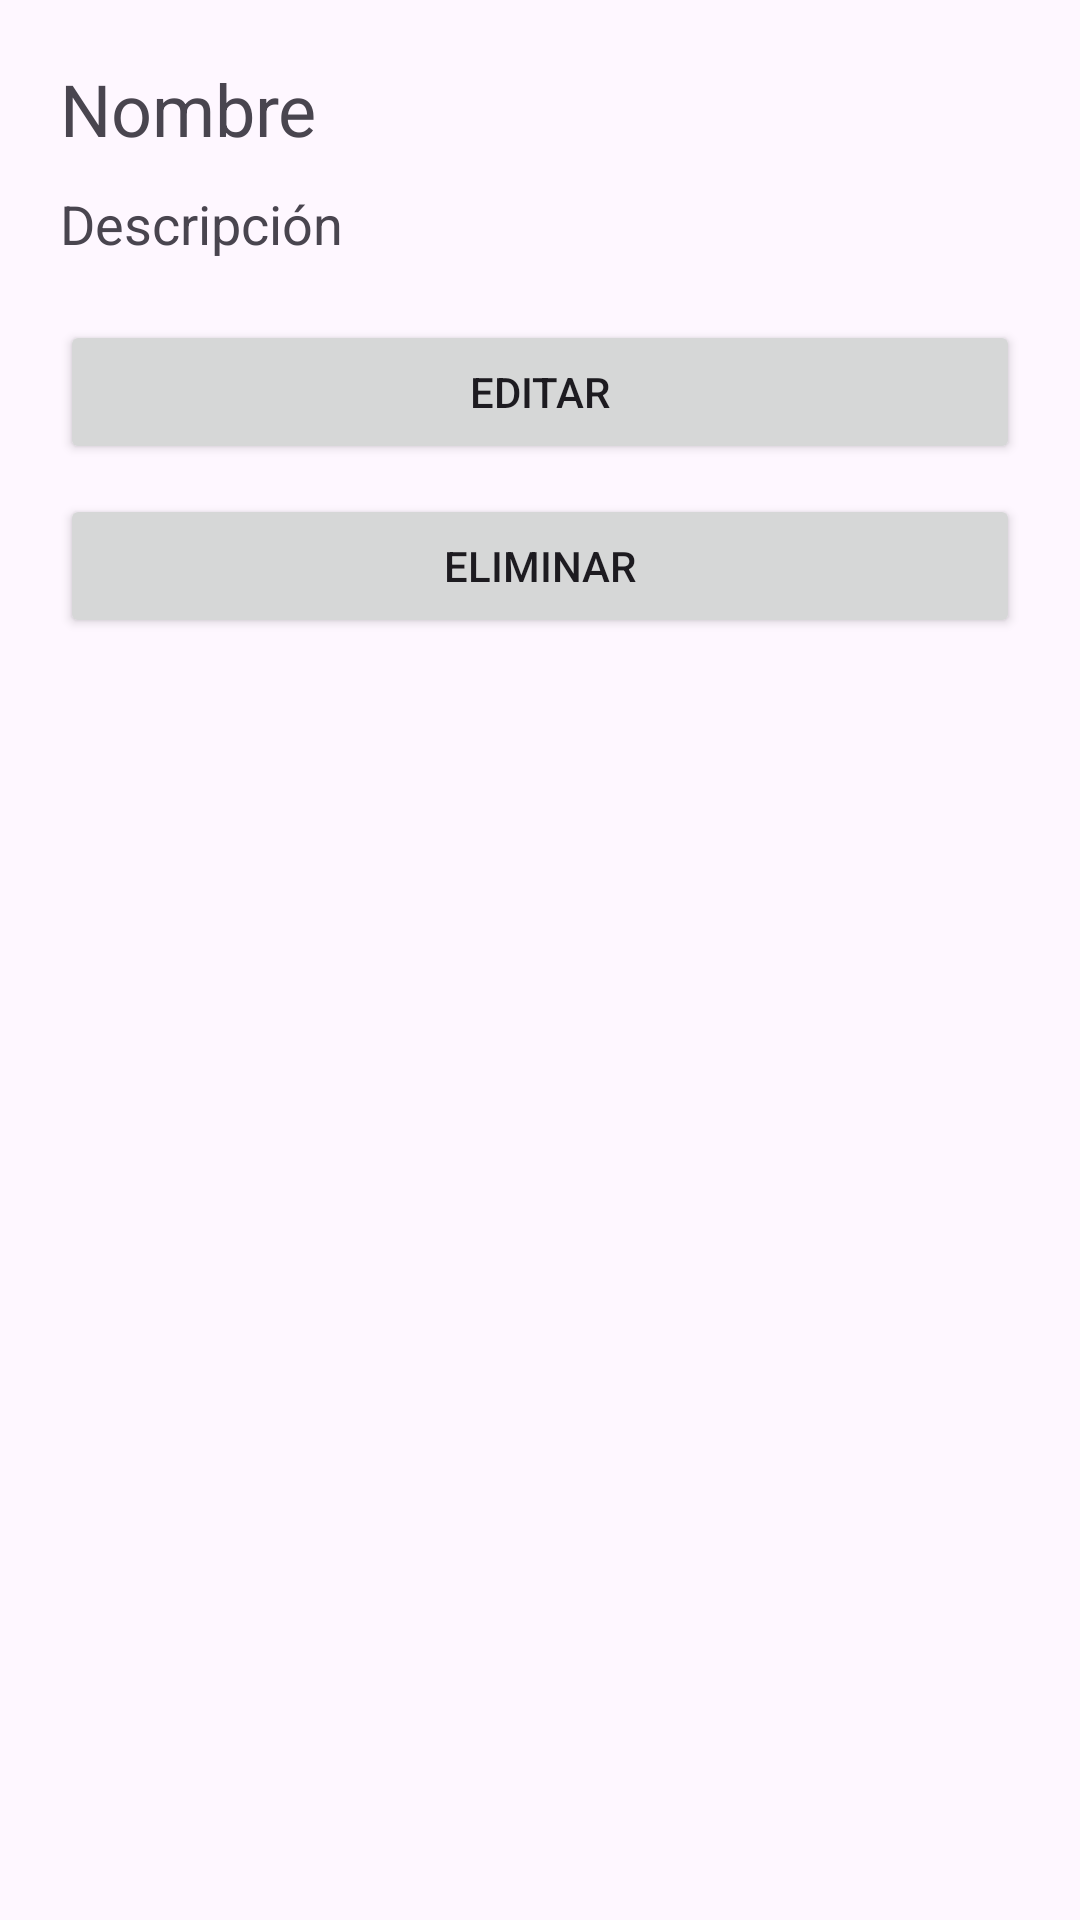

Android layout source for this screen:
<!-- AndroidManifest.xml: application theme Theme.PRUEBAPOHLALOPEZ -->
<!-- res/layout/activity_ver.xml -->
<?xml version="1.0" encoding="utf-8"?>
<LinearLayout xmlns:android="http://schemas.android.com/apk/res/android"
    android:orientation="vertical"
    android:padding="20dp"
    android:layout_width="match_parent"
    android:layout_height="match_parent">

    <TextView
        android:id="@+id/verNombre"
        android:text="Nombre"
        android:textSize="24sp"
        android:layout_marginBottom="10dp"
        android:layout_width="match_parent"
        android:layout_height="wrap_content"/>

    <TextView
        android:id="@+id/verDesc"
        android:text="Descripción"
        android:textSize="18sp"
        android:layout_marginBottom="20dp"
        android:layout_width="match_parent"
        android:layout_height="wrap_content"/>

    <Button
        android:id="@+id/btnEditar"
        android:text="Editar"
        android:layout_width="match_parent"
        android:layout_height="wrap_content"/>

    <Button
        android:id="@+id/btnEliminar"
        android:text="Eliminar"
        android:layout_width="match_parent"
        android:layout_height="wrap_content"
        android:layout_marginTop="10dp"/>

</LinearLayout>
<!-- resources referenced by this layout -->
<resources>
  <style name="Theme.PRUEBAPOHLALOPEZ" parent="Base.Theme.PRUEBAPOHLALOPEZ" />
  <style name="Base.Theme.PRUEBAPOHLALOPEZ" parent="Theme.Material3.DayNight.NoActionBar">
          
          
      </style>
</resources>
